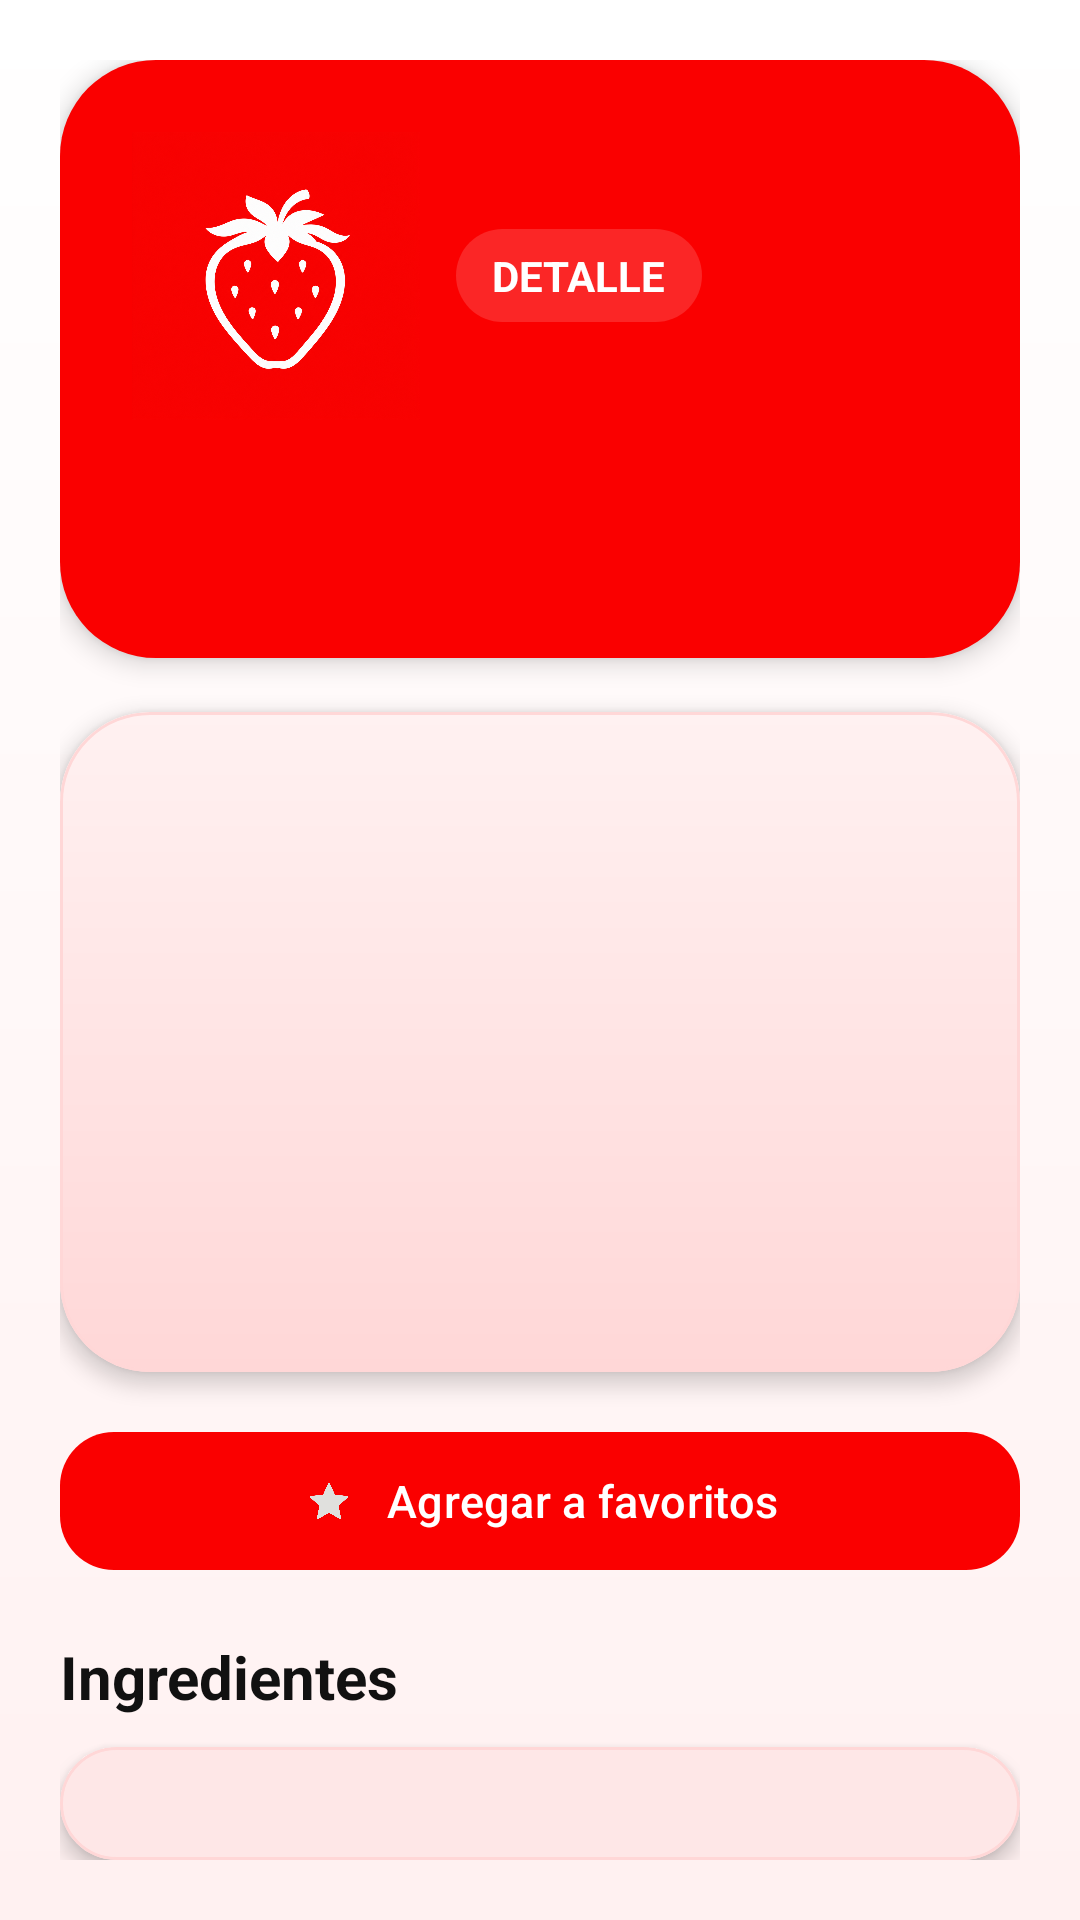

Reconstruct the res/layout file that produces this screen, plus the resources it refers to.
<!-- AndroidManifest.xml: application theme Theme.Foody -->
<!-- res/layout/activity_recipe_detail.xml -->
<?xml version="1.0" encoding="utf-8"?>
<androidx.constraintlayout.widget.ConstraintLayout
    xmlns:android="http://schemas.android.com/apk/res/android"
    xmlns:app="http://schemas.android.com/apk/res-auto"
    xmlns:tools="http://schemas.android.com/tools"
    android:layout_width="match_parent"
    android:layout_height="match_parent"
    android:background="@drawable/bg_food_gradient"
    android:padding="20dp">

    <LinearLayout
        android:id="@+id/headerPanel"
        android:layout_width="0dp"
        android:layout_height="wrap_content"
        android:background="@drawable/bg_brand_panel"
        android:elevation="5dp"
        android:orientation="vertical"
        android:padding="24dp"
        app:layout_constraintEnd_toEndOf="parent"
        app:layout_constraintStart_toStartOf="parent"
        app:layout_constraintTop_toTopOf="parent">

        <LinearLayout
            android:layout_width="wrap_content"
            android:layout_height="wrap_content"
            android:gravity="center_vertical"
            android:orientation="horizontal">

            <ImageView
                android:layout_width="96dp"
                android:layout_height="96dp"
                android:adjustViewBounds="true"
                android:scaleType="fitCenter"
                android:src="@drawable/screenshot_1" />

            <TextView
                android:layout_width="wrap_content"
                android:layout_height="wrap_content"
                android:layout_marginStart="12dp"
                android:background="@drawable/bg_soft_chip"
                android:paddingStart="12dp"
                android:paddingTop="6dp"
                android:paddingEnd="12dp"
                android:paddingBottom="6dp"
                android:text="@string/detail_section"
                android:textColor="@color/white"
                android:textStyle="bold" />
        </LinearLayout>

        <TextView
            android:id="@+id/recipeTitle"
            android:layout_width="match_parent"
            android:layout_height="wrap_content"
            android:layout_marginTop="18dp"
            android:textColor="@color/white"
            android:textSize="28sp"
            android:textStyle="bold"
            tools:text="Recipe Title" />
    </LinearLayout>

    <com.google.android.material.card.MaterialCardView
        android:id="@+id/imageCard"
        android:layout_width="0dp"
        android:layout_height="220dp"
        android:layout_marginTop="18dp"
        app:cardCornerRadius="30dp"
        app:cardElevation="4dp"
        app:strokeColor="@color/brand_line"
        app:strokeWidth="1dp"
        app:layout_constraintEnd_toEndOf="parent"
        app:layout_constraintStart_toStartOf="parent"
        app:layout_constraintTop_toBottomOf="@id/headerPanel">

        <ImageView
            android:id="@+id/recipeImage"
            android:layout_width="match_parent"
            android:layout_height="match_parent"
            android:background="@drawable/bg_image_placeholder"
            android:scaleType="centerCrop"
            tools:srcCompat="@tools:sample/avatars" />
    </com.google.android.material.card.MaterialCardView>

    <ImageView
        android:id="@+id/favoriteIcon"
        android:layout_width="46dp"
        android:layout_height="46dp"
        android:layout_margin="14dp"
        android:background="@drawable/bg_icon_surface"
        android:contentDescription="@string/detail_favorite_content"
        android:padding="10dp"
        app:layout_constraintEnd_toEndOf="@id/imageCard"
        app:layout_constraintTop_toTopOf="@id/imageCard"
        app:srcCompat="@drawable/estrella_off" />

    <TextView
        android:id="@+id/ingredientsLabel"
        android:layout_width="wrap_content"
        android:layout_height="wrap_content"
        android:layout_marginTop="18dp"
        android:text="@string/detail_ingredients_title"
        android:textColor="@color/brand_text"
        android:textSize="20sp"
        android:textStyle="bold"
        app:layout_constraintStart_toStartOf="parent"
        app:layout_constraintTop_toBottomOf="@id/favoriteButton" />

    <com.google.android.material.button.MaterialButton
        android:id="@+id/favoriteButton"
        style="@style/Widget.Material3.Button"
        android:layout_width="0dp"
        android:layout_height="54dp"
        android:layout_marginTop="16dp"
        android:text="@string/detail_favorite_add"
        android:textAllCaps="false"
        android:textSize="15sp"
        app:backgroundTint="@color/brand_red"
        app:cornerRadius="18dp"
        app:icon="@drawable/estrella_off"
        app:iconGravity="textStart"
        app:iconPadding="10dp"
        app:iconTint="@null"
        app:layout_constraintEnd_toEndOf="parent"
        app:layout_constraintStart_toStartOf="parent"
        app:layout_constraintTop_toBottomOf="@id/imageCard" />

    <com.google.android.material.card.MaterialCardView
        android:id="@+id/ingredientsCard"
        android:layout_width="0dp"
        android:layout_height="0dp"
        android:layout_marginTop="10dp"
        app:cardBackgroundColor="@color/brand_surface"
        app:cardCornerRadius="30dp"
        app:cardElevation="4dp"
        app:strokeColor="@color/brand_line"
        app:strokeWidth="1dp"
        app:layout_constraintBottom_toBottomOf="parent"
        app:layout_constraintEnd_toEndOf="parent"
        app:layout_constraintStart_toStartOf="parent"
        app:layout_constraintTop_toBottomOf="@id/ingredientsLabel">

        <FrameLayout
            android:layout_width="match_parent"
            android:layout_height="match_parent"
            android:padding="14dp">

            <androidx.recyclerview.widget.RecyclerView
                android:id="@+id/ingredientsRecyclerView"
                android:layout_width="match_parent"
                android:layout_height="match_parent"
                android:clipToPadding="false"
                android:paddingBottom="8dp"
                tools:listitem="@layout/item_ingredient" />

            <TextView
                android:id="@+id/ingredientsEmptyText"
                android:layout_width="match_parent"
                android:layout_height="wrap_content"
                android:layout_gravity="center"
                android:gravity="center"
                android:text="@string/detail_ingredients_empty"
                android:textColor="@color/brand_muted"
                android:textSize="15sp"
                android:visibility="gone" />
        </FrameLayout>
    </com.google.android.material.card.MaterialCardView>

</androidx.constraintlayout.widget.ConstraintLayout>
<!-- res/layout/item_ingredient.xml (included above) -->
<?xml version="1.0" encoding="utf-8"?>
<com.google.android.material.card.MaterialCardView xmlns:android="http://schemas.android.com/apk/res/android"
    xmlns:app="http://schemas.android.com/apk/res-auto"
    xmlns:tools="http://schemas.android.com/tools"
    android:layout_width="match_parent"
    android:layout_height="wrap_content"
    android:layout_margin="6dp"
    app:cardBackgroundColor="@color/white"
    app:cardCornerRadius="22dp"
    app:cardElevation="1dp"
    app:strokeColor="@color/brand_line"
    app:strokeWidth="1dp">

    <LinearLayout
        android:layout_width="match_parent"
        android:layout_height="wrap_content"
        android:gravity="center_horizontal"
        android:orientation="vertical"
        android:padding="12dp">

        <com.google.android.material.card.MaterialCardView
            android:layout_width="72dp"
            android:layout_height="72dp"
            app:cardBackgroundColor="@color/brand_peach"
            app:cardCornerRadius="18dp"
            app:cardElevation="0dp">

            <ImageView
                android:id="@+id/ingredientImage"
                android:layout_width="match_parent"
                android:layout_height="match_parent"
                android:padding="10dp"
                android:scaleType="centerInside"
                tools:src="@tools:sample/avatars" />
        </com.google.android.material.card.MaterialCardView>

        <TextView
            android:id="@+id/ingredientName"
            android:layout_width="match_parent"
            android:layout_height="wrap_content"
            android:layout_marginTop="10dp"
            android:gravity="center"
            android:maxLines="3"
            android:textColor="@color/brand_text"
            android:textSize="13sp"
            tools:text="2 huevos grandes" />
    </LinearLayout>

</com.google.android.material.card.MaterialCardView>
<!-- resources referenced by this layout -->
<resources>
  <color name="brand_line">#FFD7D7</color>
  <color name="brand_muted">#666666</color>
  <color name="brand_peach">#FFF1F1</color>
  <color name="brand_red">#FA0000</color>
  <color name="brand_surface">#FFFFFFFF</color>
  <color name="brand_text">#111111</color>
  <color name="white">#FFFFFFFF</color>
  <!-- drawable bg_brand_panel (drawable) -->
  <?xml version="1.0" encoding="utf-8"?>
  <shape xmlns:android="http://schemas.android.com/apk/res/android">
      <corners android:radius="32dp" />
      <solid android:color="@color/brand_red" />
  </shape>
  <!-- drawable bg_food_gradient (drawable) -->
  <?xml version="1.0" encoding="utf-8"?>
  <shape xmlns:android="http://schemas.android.com/apk/res/android">
      <gradient
          android:angle="270"
          android:startColor="@color/brand_cream"
          android:endColor="@color/brand_peach" />
  </shape>
  <!-- drawable bg_icon_surface (drawable) -->
  <?xml version="1.0" encoding="utf-8"?>
  <shape xmlns:android="http://schemas.android.com/apk/res/android">
      <corners android:radius="18dp" />
      <solid android:color="@color/brand_surface" />
      <stroke
          android:width="1dp"
          android:color="@color/brand_line" />
  </shape>
  <!-- drawable bg_image_placeholder (drawable) -->
  <?xml version="1.0" encoding="utf-8"?>
  <shape xmlns:android="http://schemas.android.com/apk/res/android">
      <corners android:radius="24dp" />
      <gradient
          android:angle="270"
          android:startColor="@color/brand_peach"
          android:endColor="@color/brand_line" />
  </shape>
  <!-- drawable bg_soft_chip (drawable) -->
  <?xml version="1.0" encoding="utf-8"?>
  <shape xmlns:android="http://schemas.android.com/apk/res/android">
      <corners android:radius="100dp" />
      <solid android:color="@color/brand_overlay" />
  </shape>
  <string name="detail_favorite_add">Agregar a favoritos</string>
  <string name="detail_favorite_content">Guardar en favoritos</string>
  <string name="detail_ingredients_empty">No encontramos ingredientes para esta receta.</string>
  <string name="detail_ingredients_title">Ingredientes</string>
  <string name="detail_section">DETALLE</string>
  <style name="Theme.Foody" parent="Base.Theme.Foody" />
  <color name="brand_cream">#FFFFFFFF</color>
  <color name="brand_overlay">#26FFFFFF</color>
  <color name="brand_green">#FA0000</color>
  <style name="FoodyWindowAnimation" parent="@android:style/Animation.Activity">
          <item name="android:activityOpenEnterAnimation">@anim/activity_open_enter</item>
          <item name="android:activityOpenExitAnimation">@anim/activity_open_exit</item>
          <item name="android:activityCloseEnterAnimation">@anim/activity_close_enter</item>
          <item name="android:activityCloseExitAnimation">@anim/activity_close_exit</item>
      </style>
</resources>
